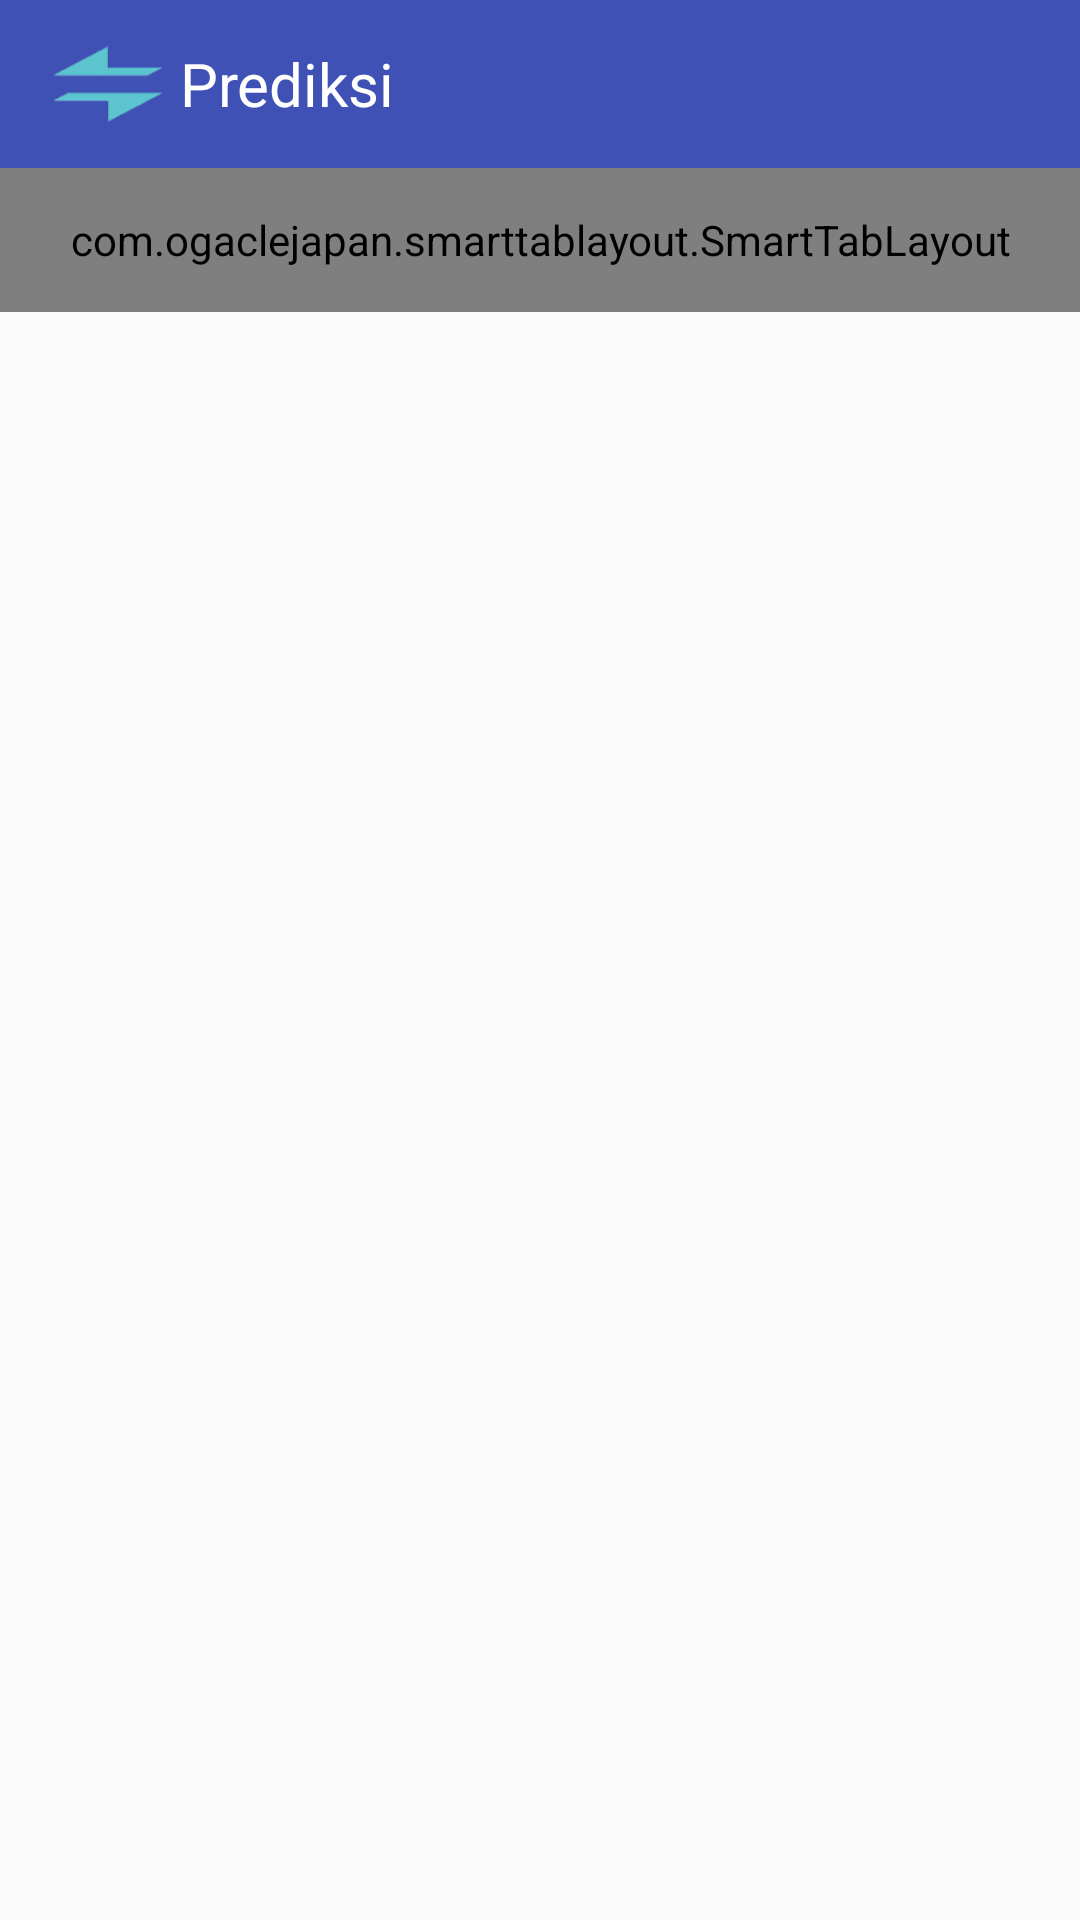

This screen was rendered from an Android layout file. Write that file and the resources it references.
<!-- AndroidManifest.xml: application theme AppTheme -->
<!-- res/layout/appforecast_activity_main.xml -->
<?xml version="1.0" encoding="utf-8"?>
<RelativeLayout
    xmlns:android="http://schemas.android.com/apk/res/android"
    xmlns:app="http://schemas.android.com/apk/res-auto"
    xmlns:tools="http://schemas.android.com/tools"
    android:layout_width="match_parent"
    android:layout_height="match_parent"
    tools:context=".controller.MainActivity">

    
        
        
        
        
        
        
        
    

    <android.support.v7.widget.Toolbar
        android:id="@+id/appforecast_activity_main_toolbar"
        android:layout_width="match_parent"
        android:layout_height="?attr/actionBarSize"
        android:background="?attr/colorPrimary"
        app:popupTheme="@style/AppTheme.PopupOverlay">

        <LinearLayout
            android:layout_width="match_parent"
            android:layout_height="match_parent"
            android:orientation="horizontal">

            <ImageView
                android:layout_width="40dp"
                android:layout_height="40dp"
                android:layout_gravity="center_vertical"
                android:layout_marginEnd="4dp"
                android:layout_marginRight="4dp"
                android:padding="2dp"
                android:src="@drawable/prediksi"/>

            <TextView
                android:layout_width="wrap_content"
                android:layout_height="wrap_content"
                android:layout_gravity="center_vertical"
                android:text="Prediksi"
                android:textColor="@color/white"
                android:textSize="20sp"/>
        </LinearLayout>
    </android.support.v7.widget.Toolbar>

    <com.ogaclejapan.smarttablayout.SmartTabLayout
        android:id="@+id/viewpagertab"
        android:layout_width="match_parent"
        android:layout_height="48dp"
        android:layout_below="@+id/appforecast_activity_main_toolbar"
        android:background="@color/primary"
        app:stl_clickable="true"
        app:stl_defaultTabBackground="?attr/selectableItemBackground"
        app:stl_defaultTabTextColor="@android:color/white"
        app:stl_defaultTabTextHorizontalPadding="16dp"
        app:stl_defaultTabTextMinWidth="0dp"
        app:stl_defaultTabTextSize="12sp"
        app:stl_distributeEvenly="false"
        app:stl_dividerColor="#4D000000"
        app:stl_dividerThickness="1dp"
        app:stl_drawDecorationAfterTab="false"
        app:stl_indicatorAlwaysInCenter="false"
        app:stl_indicatorColor="#40C4FF"
        app:stl_indicatorCornerRadius="2dp"
        app:stl_indicatorGravity="bottom"
        app:stl_indicatorInFront="false"
        app:stl_indicatorInterpolation="smart"
        app:stl_indicatorThickness="3dp"
        app:stl_indicatorWidth="auto"
        app:stl_indicatorWithoutPadding="false"
        app:stl_overlineColor="#4D000000"
        app:stl_overlineThickness="0dp"
        app:stl_titleOffset="24dp"
        app:stl_underlineColor="#4D000000"
        app:stl_underlineThickness="1dp"
        />

    <android.support.v4.view.ViewPager
        android:id="@+id/viewpager"
        android:layout_width="match_parent"
        android:layout_height="match_parent"
        android:layout_below="@id/viewpagertab"
        android:padding="15dp"
        />
</RelativeLayout>
<!-- resources referenced by this layout -->
<resources>
  <color name="primary">#2196F3</color>
  <color name="white">#FFFFFFFF</color>
  <!-- drawable prediksi: png bitmap (drawable-hdpi, 2219 bytes) -->
  <style name="AppTheme.PopupOverlay" parent="ThemeOverlay.AppCompat.Light" />
  <style name="AppTheme" parent="Theme.AppCompat.Light.DarkActionBar">
          
          <item name="colorPrimary">@color/launcher_colorPrimary</item>
          <item name="colorPrimaryDark">@color/launcher_colorPrimaryDark</item>
          <item name="colorAccent">@color/launcher_colorAccent</item>
      </style>
  <color name="launcher_colorPrimary">#3F51B5</color>
  <color name="launcher_colorPrimaryDark">#303F9F</color>
  <color name="launcher_colorAccent">#FF4081</color>
</resources>
